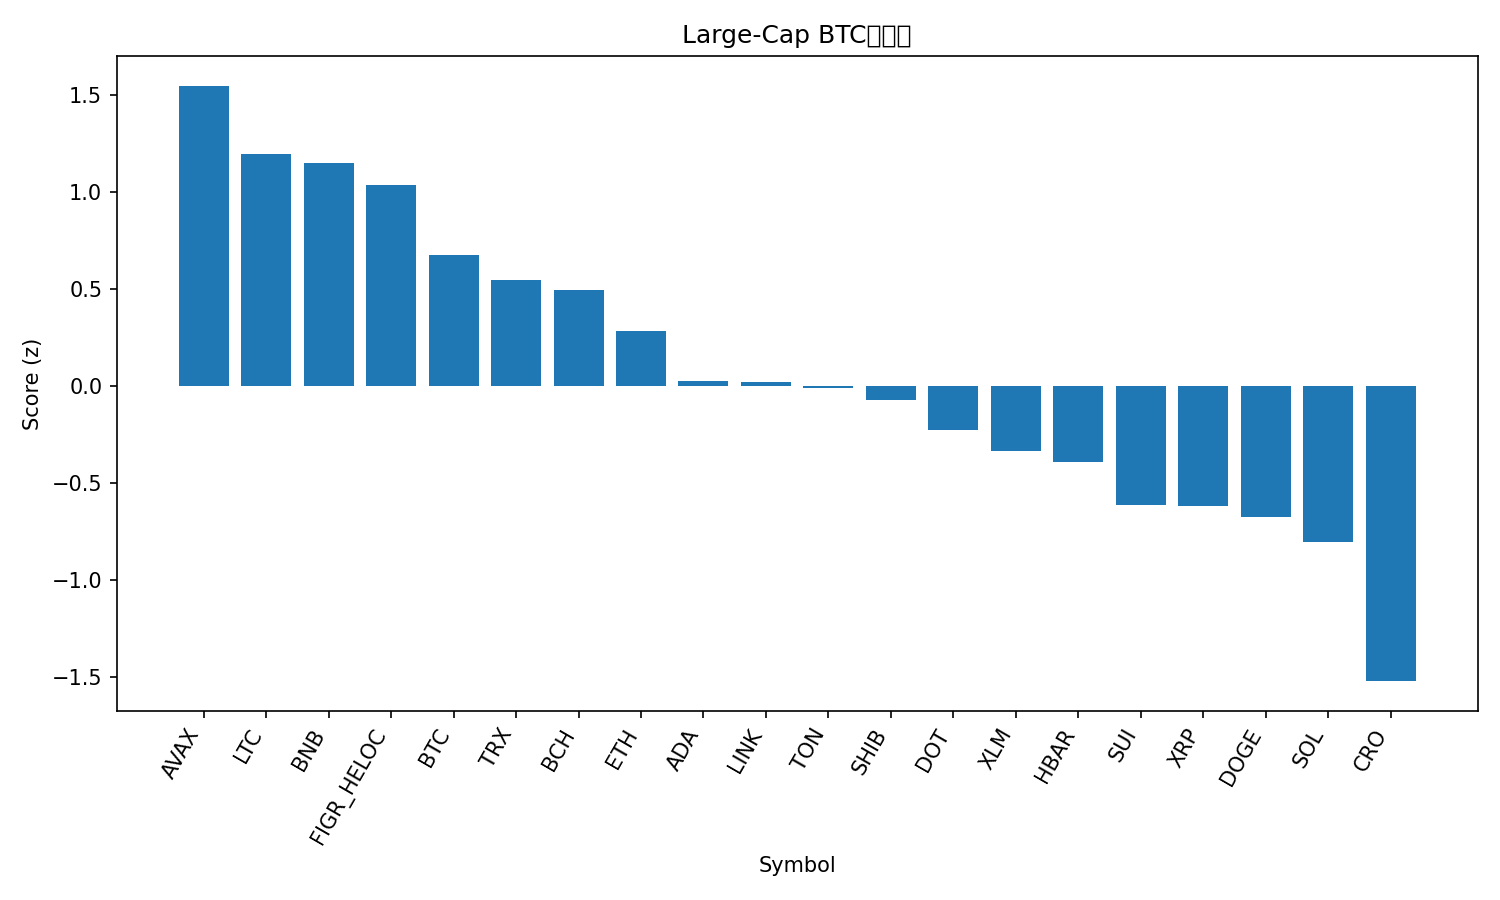

Source data for this figure (header and first rows):
rank, name, symbol, price_btc, price_usd, pct_1h_btc, pct_24h_btc, pct_7d_btc, market_cap_rank, market_cap_usd, volume_usd, score
1, Avalanche, AVAX, 0.0002997, 33.56, 0.1724, 0.6559, 16.3, 17, 14155613072, 2545690913, 1.546
2, Litecoin, LTC, 0.0009493, 106.3, 0.189, 1.027, -3.765, 27, 8111511553, 474616796, 1.194
3, BNB, BNB, 0.009061, 1014, -0.1698, 2.863, 10.74, 5, 141203214983, 2930508516, 1.149
4, Figure Heloc, FIGR_HELOC, 8.91e-06, 0.997, 0.0724, 0.6672, 4.374, 18, 12596423093, 29432186, 1.037
5, Bitcoin, BTC, 1.0, 111941, 0.0, 0.0, 0.0, 1, 2230459240047, 45955629665, 0.6732
6, TRON, TRX, 3e-06, 0.336, -0.004969, -0.4996, 2.246, 10, 31810256182, 737152793, 0.5451
7, Bitcoin Cash, BCH, 0.004975, 556.9, 0.09219, -1.108, -3.296, 22, 11100934196, 398999464, 0.4949
8, Ethereum, ETH, 0.03721, 4166, -0.09956, -0.3036, -3.857, 2, 502795236805, 29049964269, 0.2819
9, Cardano, ADA, 7.23e-06, 0.8089, -0.07435, -1.405, -4.46, 11, 29545887657, 1344226394, 0.02381
10, Chainlink, LINK, 0.0001928, 21.59, -0.2677, 0.521, -4.834, 14, 14641414723, 773009057, 0.01825
11, Toncoin, TON, 2.508e-05, 2.81, -0.2659, 0.6672, -7.572, 31, 7149055248, 122255747, -0.009622
12, Shiba Inu, SHIB, 1.07896e-10, 1.208e-05, -0.3067, 0.4818, -4.527, 32, 7126813183, 207925867, -0.07333
13, Polkadot, DOT, 3.552e-05, 3.98, -0.2632, -0.7612, -3.123, 35, 6067641182, 233847598, -0.2275
14, Stellar, XLM, 3.25e-06, 0.3642, -0.3532, -0.5118, -1.586, 21, 11614950259, 183084007, -0.3384
15, Hedera, HBAR, 1.96e-06, 0.2191, -0.3257, -0.736, -4.44, 25, 9291031813, 211949141, -0.3942
16, Sui, SUI, 2.965e-05, 3.32, -0.4414, -0.5782, -4.263, 20, 11861041119, 1021538620, -0.6144
17, XRP, XRP, 2.521e-05, 2.82, -0.486, -0.2794, -3.609, 4, 168742428216, 5217662345, -0.6222
18, Dogecoin, DOGE, 2.13e-06, 0.2381, -0.4318, -0.6025, -7.802, 8, 35974480895, 2854358571, -0.6771
19, Solana, SOL, 0.001916, 214.6, -0.3751, -1.946, -5.976, 6, 116582594493, 7570143538, -0.8041
20, Cronos, CRO, 1.84e-06, 0.2065, -0.5771, -2.836, -7.644, 30, 7190627547, 64180292, -1.523
21, Hyperliquid, HYPE, 0.0003992, 44.69, -0.3923, -4.946, -14.18, 19, 12120328895, 725202276, -1.741
